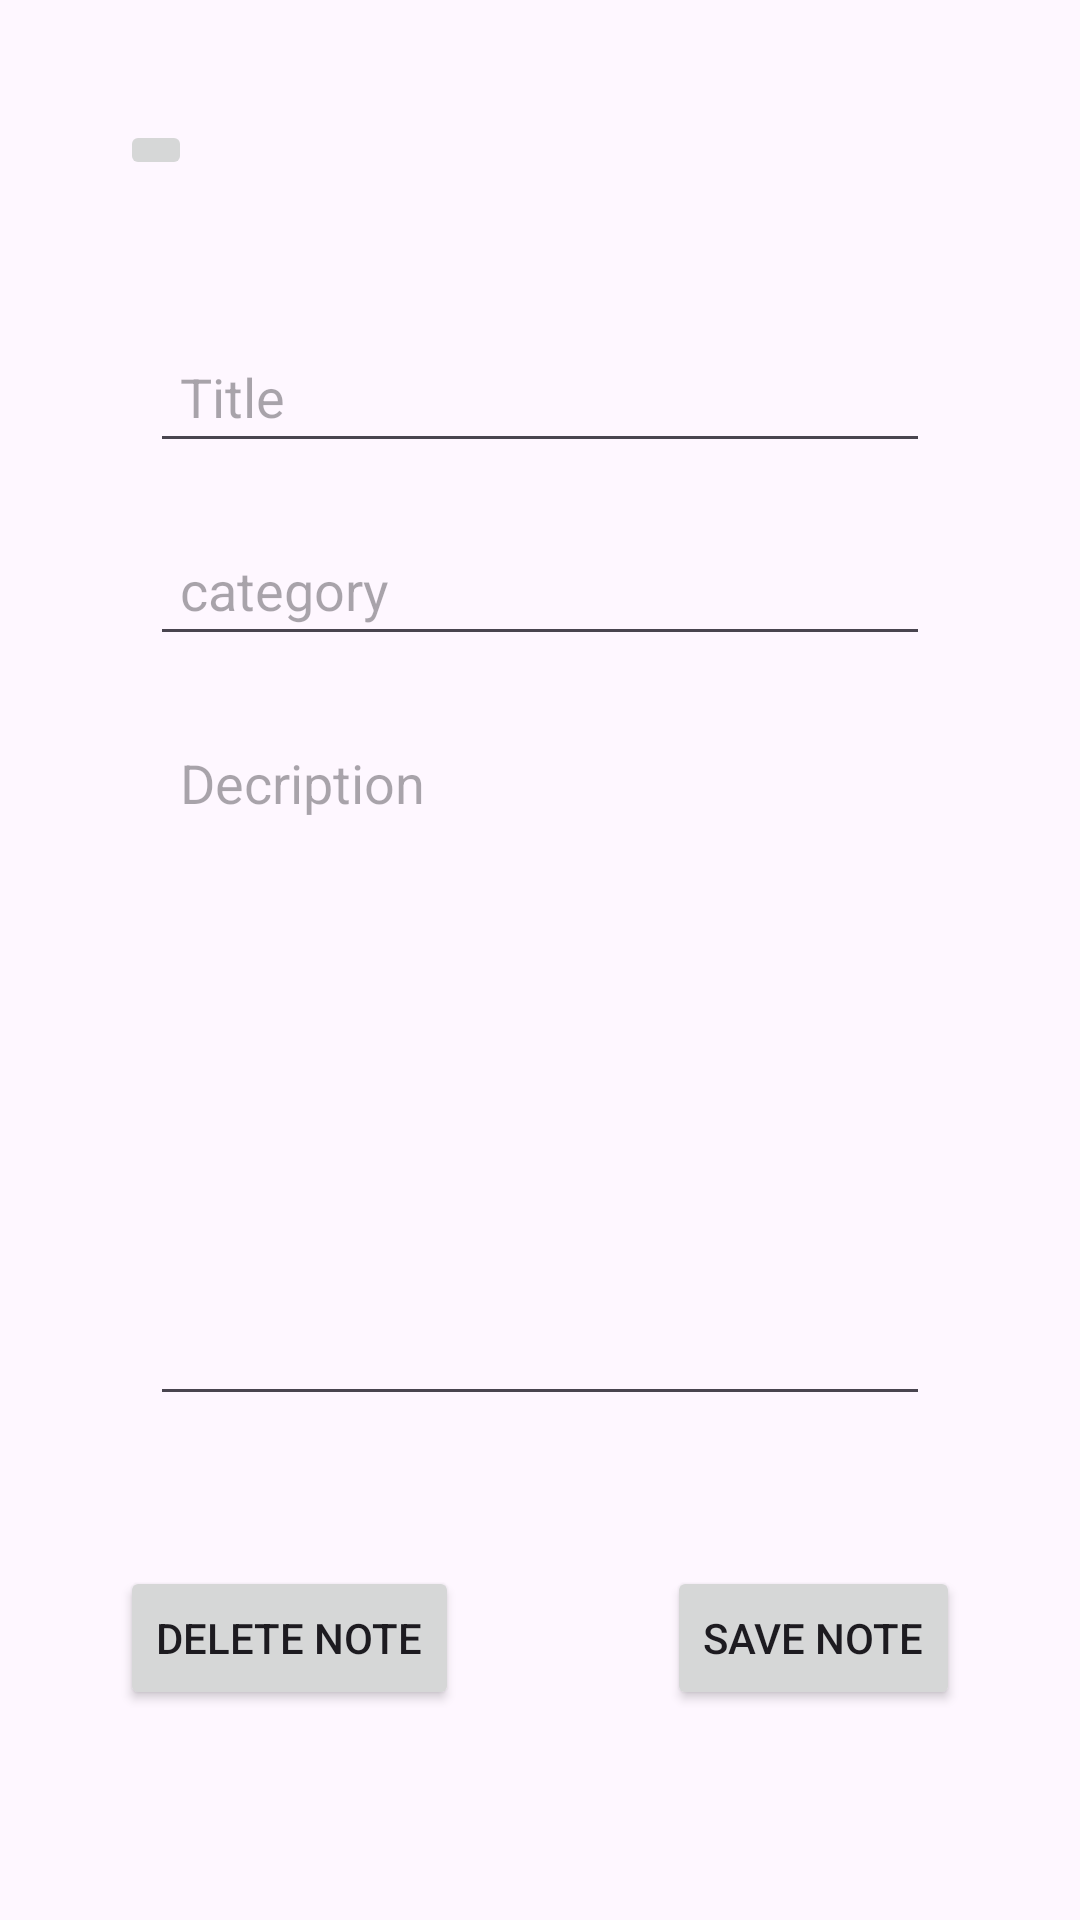

Layout XML and referenced resources for this Android screen:
<!-- AndroidManifest.xml: application theme Base.Theme.TugasUasMahesaa -->
<!-- res/layout/activity_add_note.xml -->
<?xml version="1.0" encoding="utf-8"?>
<LinearLayout xmlns:android="http://schemas.android.com/apk/res/android"
    xmlns:app="http://schemas.android.com/apk/res-auto"
    xmlns:tools="http://schemas.android.com/tools"
    android:layout_width="match_parent"
    android:layout_height="match_parent"
    android:orientation="vertical"
    android:padding="20dp"
    tools:context=".activity.AddNoteActivity">
<LinearLayout
    android:layout_width="match_parent"
    android:layout_height="wrap_content">

    <ImageButton
        android:layout_margin="20dp"
        android:id="@+id/back"
        android:src="@drawable/baseline_arrow_back_24"
        android:layout_width="wrap_content"
        android:layout_height="wrap_content"/>

</LinearLayout>


    <LinearLayout
        android:layout_width="match_parent"
        android:layout_height="wrap_content"
        android:orientation="vertical"
        android:padding="10dp"
        android:layout_margin="10dp"
        android:background="@drawable/rounded_corner">
        <EditText
            android:id="@+id/title"
            android:layout_width="match_parent"
            android:layout_height="wrap_content"
            android:hint="Title"
            android:padding="10dp"
            android:layout_margin="10dp"/>
        <EditText
            android:id="@+id/category"
            android:layout_width="match_parent"
            android:layout_height="wrap_content"
            android:hint="category"
            android:padding="10dp"
            android:layout_margin="10dp"/>
        <EditText
            android:id="@+id/descriptionInput"
            android:layout_width="match_parent"
            android:layout_height="wrap_content"
            android:hint="Decription"
            android:padding="10dp"
            android:layout_margin="10dp"
            android:lines="10"
            android:gravity="top"/>
    </LinearLayout>

<RelativeLayout
    android:layout_width="match_parent"
    android:layout_height="wrap_content"
    android:orientation="vertical"
    android:padding="10dp"
    android:layout_margin="10dp">

    <Button
        android:id="@+id/buttonAdd"
        android:layout_width="wrap_content"
        android:layout_height="wrap_content"
        android:text="SAVE NOTE"
        android:layout_alignParentRight="true" />
    <Button
        android:id="@+id/buttonDelete"
        android:layout_width="wrap_content"
        android:layout_height="wrap_content"
        android:text="DELETE NOTE"
        android:layout_alignParentLeft="true" />


</RelativeLayout>

</LinearLayout>
<!-- resources referenced by this layout -->
<resources>
  <style name="Base.Theme.TugasUasMahesaa" parent="Theme.Material3.DayNight.NoActionBar">
          
          
      </style>
</resources>
